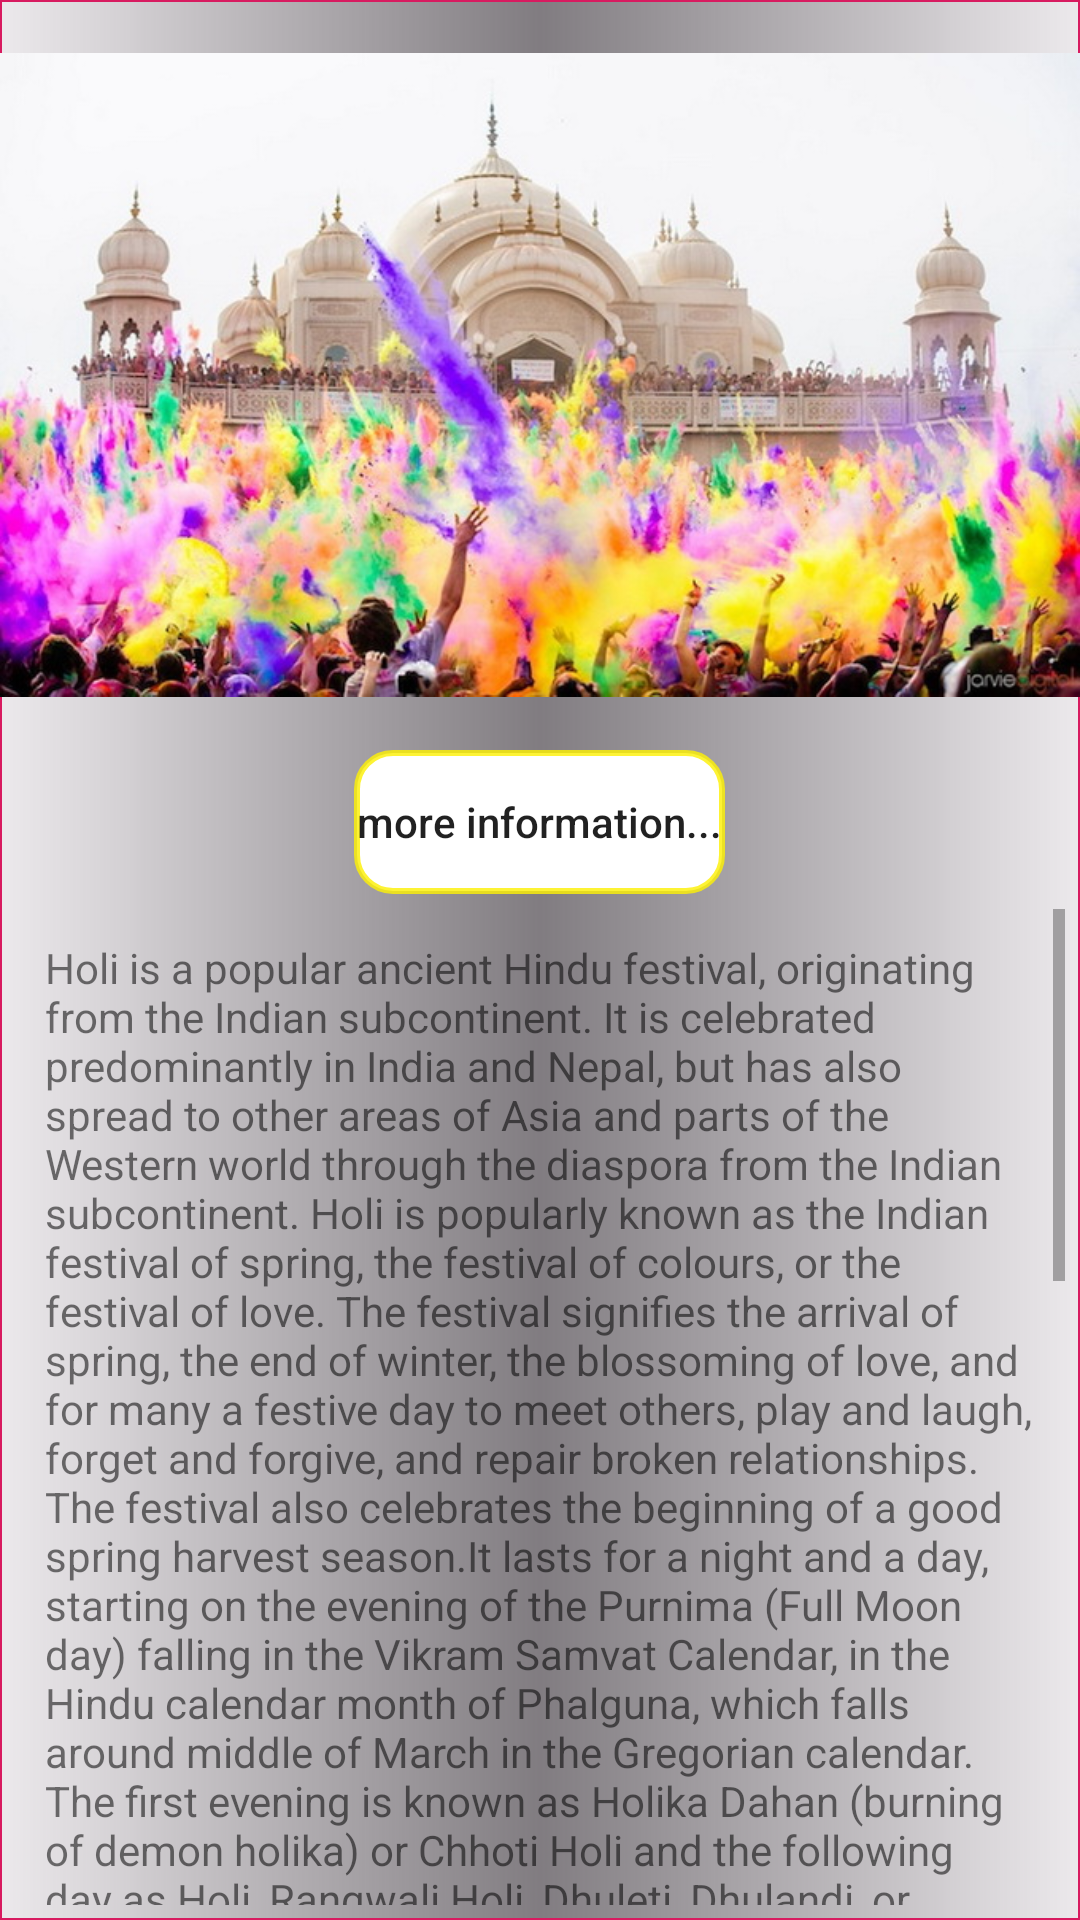

Layout XML and referenced resources for this Android screen:
<!-- AndroidManifest.xml: application theme AppTheme -->
<!-- res/layout/fragment_fr__holi.xml -->
<?xml version="1.0" encoding="utf-8"?>
<androidx.appcompat.widget.LinearLayoutCompat xmlns:android="http://schemas.android.com/apk/res/android"
    xmlns:tools="http://schemas.android.com/tools"
    android:layout_width="match_parent"
    android:layout_height="match_parent"
    tools:context=".fragment.Fr_Holi"
    android:background="@drawable/holi_backgraund"
    android:orientation="vertical">

    <androidx.appcompat.widget.AppCompatImageView
        android:layout_gravity="top"
        android:layout_width="match_parent"
        android:layout_height="250dp"
        android:src="@drawable/holi"/>


    <androidx.appcompat.widget.AppCompatButton
        android:layout_width="wrap_content"
        android:layout_height="wrap_content"
        android:text="more information..."
        android:textAlignment="center"
        android:textAllCaps="false"
        android:id="@+id/btn_holi"
        android:layout_gravity="center_horizontal"
        android:background="@drawable/btn_backgaund"/>


    <ScrollView
        android:layout_margin="5dp"
        android:layout_width="match_parent"
        android:layout_height="wrap_content">


        <androidx.appcompat.widget.LinearLayoutCompat
            android:layout_width="match_parent"
            android:layout_height="wrap_content">

            <androidx.appcompat.widget.AppCompatTextView
                android:id="@+id/holi_info"
                android:layout_width="match_parent"
                android:layout_height="wrap_content"
                android:layout_margin="10dp"
                android:text="@string/holi" />



        </androidx.appcompat.widget.LinearLayoutCompat>
    </ScrollView>
</androidx.appcompat.widget.LinearLayoutCompat>
<!-- resources referenced by this layout -->
<resources>
  <!-- drawable holi_backgraund (drawable) -->
  <?xml version="1.0" encoding="utf-8"?>
  <shape
      xmlns:android="http://schemas.android.com/apk/res/android"
      android:shape="rectangle">
  
      <stroke android:color="@color/colorAccent"
          android:width="0.5dp"/>
      <solid android:color="@color/colorAccent"
          />
      <gradient android:centerColor="@color/black"
          android:startColor="@color/wite1"
          android:endColor="@color/wite1"
          />
  </shape>
  <string name="holi">
  
          Holi is a popular ancient Hindu festival, originating from the Indian subcontinent. It is celebrated predominantly in India and Nepal, but has also spread to other areas of Asia and parts of the Western world through the diaspora from the Indian subcontinent. Holi is popularly known as the Indian "festival of spring", the "festival of colours", or the "festival of love". The festival signifies the arrival of spring, the end of winter, the blossoming of love, and for many a festive day to meet others, play and laugh, forget and forgive, and repair broken relationships. The festival also celebrates the beginning of a good spring harvest season.It lasts for a night and a day, starting on the evening of the Purnima (Full Moon day) falling in the Vikram Samvat Calendar, in the Hindu calendar month of Phalguna, which falls around middle of March in the Gregorian calendar. The first evening is known as Holika Dahan (burning of demon holika) or Chhoti Holi and the following day as Holi, Rangwali Holi, Dhuleti, Dhulandi, or Phagwah.
  
  Holi is an ancient Hindu religious festival which has become popular with non-Hindus as well in many parts of South Asia, as well as people of other communities outside Asia. In addition to India and Nepal, the festival is celebrated by Indian subcontinent diaspora in countries such as Jamaica, Suriname, Guyana, Trinidad and Tobago, South Africa, Malaysia, the United Kingdom, the United States, Canada, Mauritius, and Fiji. In recent years the festival has spread to parts of Europe and North America as a spring celebration of love, frolic, and colours.
  
  Holi celebrations start on the night before Holi with a Holika Dahan where people gather, perform religious rituals in front of the bonfire, and pray that their internal evil be destroyed the way Holika, the sister of the demon king Hiranyakashipu, was killed in the fire. The next morning is celebrated as Rangwali Holi – a free-for-all festival of colours, where people smear each other with colours and drench each other. Water guns and water-filled balloons are also used to play and colour each other. Anyone and everyone is fair game, friend or stranger, rich or poor, man or woman, children, and elders. The frolic and fight with colours occurs in the open streets, open parks, outside temples and buildings. Groups carry drums and other musical instruments, go from place to place, sing and dance. People visit family, friends and foes to throw coloured powders on each other, laugh and gossip, then share Holi delicacies, food and drinks. Some customary drinks include bhang (made from cannabis), which is intoxicating.In the evening, after sobering up, people dress up and visit friends and family.
      </string>
  <style name="AppTheme" parent="Theme.AppCompat.DayNight.DarkActionBar">
          
          <item name="colorPrimary">@color/blue</item>
          <item name="colorPrimaryDark">@color/blue2</item>
          <item name="colorAccent">@color/colorAccent</item>
      </style>
  <color name="wite">#FFFFFF</color>
  <color name="gold">#D0FDF107</color>
  <color name="colorAccent">#D81B60</color>
  <color name="black">#81090009</color>
  <color name="wite1">#B7E6E2E6</color>
  <color name="blue">#07CCFD</color>
  <color name="blue2">#BE0B55E6</color>
</resources>
